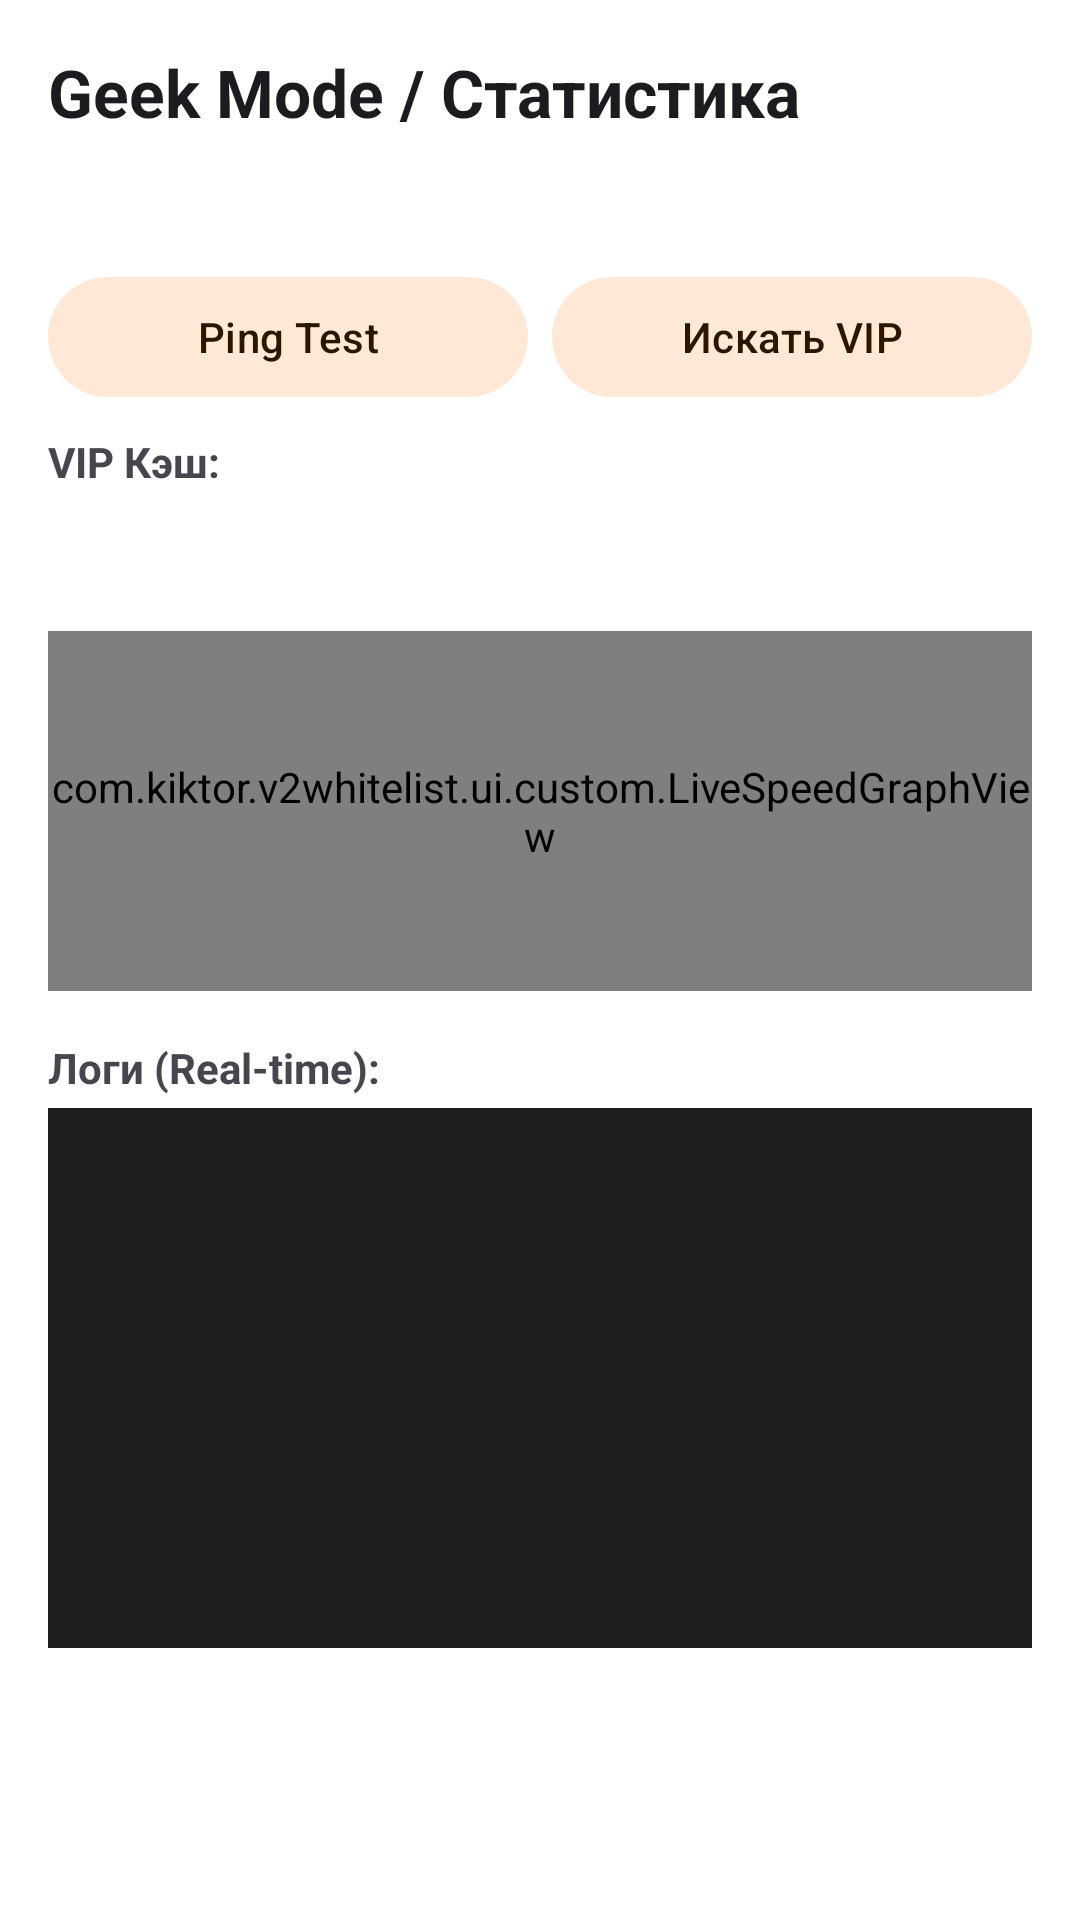

Write the Android layout XML for this screen, with the resource values it uses.
<!-- AndroidManifest.xml: application theme AppThemeDayNight.NoActionBar -->
<!-- res/layout/fragment_geek_mode.xml -->
<?xml version="1.0" encoding="utf-8"?>
<LinearLayout xmlns:android="http://schemas.android.com/apk/res/android"
    xmlns:app="http://schemas.android.com/apk/res-auto"
    xmlns:tools="http://schemas.android.com/tools"
    android:layout_width="match_parent"
    android:layout_height="wrap_content"
    android:orientation="vertical"
    android:padding="16dp"
    android:background="?android:attr/colorBackground">

    <TextView
        android:layout_width="match_parent"
        android:layout_height="wrap_content"
        android:text="Geek Mode / Статистика"
        android:textAppearance="@style/TextAppearance.Material3.TitleLarge"
        android:textStyle="bold"
        android:layout_marginBottom="16dp" />

    <TextView
        android:id="@+id/tv_node_info"
        android:layout_width="match_parent"
        android:layout_height="wrap_content"
        android:textAppearance="@style/TextAppearance.Material3.BodyMedium"
        android:layout_marginBottom="8dp"
        tools:text="Node: server1.example.com\nProtocol: vless\nIP: 1.1.1.1:443" />

    <LinearLayout
        android:layout_width="match_parent"
        android:layout_height="wrap_content"
        android:orientation="horizontal"
        android:layout_marginBottom="8dp">

        <com.google.android.material.button.MaterialButton
            android:id="@+id/btn_force_ping"
            style="@style/Widget.Material3.Button.TonalButton"
            android:layout_width="0dp"
            android:layout_weight="1"
            android:layout_height="wrap_content"
            android:layout_marginEnd="4dp"
            android:text="Ping Test" />

        <com.google.android.material.button.MaterialButton
            android:id="@+id/btn_find_more_vip"
            style="@style/Widget.Material3.Button.TonalButton"
            android:layout_width="0dp"
            android:layout_weight="1"
            android:layout_height="wrap_content"
            android:layout_marginStart="4dp"
            android:text="Искать VIP" />
    </LinearLayout>

    <TextView
        android:layout_width="match_parent"
        android:layout_height="wrap_content"
        android:text="VIP Кэш:"
        android:textStyle="bold"
        android:layout_marginBottom="4dp" />

    <HorizontalScrollView
        android:layout_width="match_parent"
        android:layout_height="wrap_content"
        android:scrollbars="none"
        android:layout_marginBottom="16dp">

        <LinearLayout
            android:id="@+id/vip_container"
            android:layout_width="wrap_content"
            android:layout_height="wrap_content"
            android:orientation="horizontal" />
    </HorizontalScrollView>

    <LinearLayout
        android:layout_width="match_parent"
        android:layout_height="wrap_content"
        android:orientation="horizontal"
        android:layout_marginBottom="8dp">

        <TextView
            android:id="@+id/tv_rx_speed"
            android:layout_width="0dp"
            android:layout_height="wrap_content"
            android:layout_weight="1"
            android:textColor="@color/color_fab_active"
            android:textStyle="bold"
            tools:text="Rx: 1.5 MB/s" />

        <TextView
            android:id="@+id/tv_tx_speed"
            android:layout_width="0dp"
            android:layout_height="wrap_content"
            android:layout_weight="1"
            android:textColor="@android:color/holo_blue_light"
            android:textStyle="bold"
            android:gravity="end"
            tools:text="Tx: 200 KB/s" />
    </LinearLayout>

    <com.kiktor.v2whitelist.ui.custom.LiveSpeedGraphView
        android:id="@+id/speed_graph"
        android:layout_width="match_parent"
        android:layout_height="120dp"
        android:layout_marginBottom="16dp" />

    <TextView
        android:layout_width="match_parent"
        android:layout_height="wrap_content"
        android:text="Логи (Real-time):"
        android:textStyle="bold"
        android:layout_marginBottom="4dp" />

    <ScrollView
        android:layout_width="match_parent"
        android:layout_height="180dp"
        android:background="#1E1E1E"
        android:padding="8dp">

        <TextView
            android:id="@+id/tv_logs"
            android:layout_width="match_parent"
            android:layout_height="wrap_content"
            android:textColor="#00FF00"
            android:textSize="10sp"
            android:fontFamily="monospace"
            tools:text="[14:00:01] Started node testing...\n[14:00:02] Ping = 45ms" />
    </ScrollView>
</LinearLayout>
<!-- resources referenced by this layout -->
<resources>
  <color name="color_fab_active">#f97910</color>
  <style name="AppThemeDayNight.NoActionBar" parent="AppThemeDayNight">
          <item name="windowActionBar">false</item>
          <item name="windowNoTitle">true</item>
      </style>
  <style name="AppThemeDayNight" parent="AppThemeBase">
          
          <item name="android:windowLightStatusBar">true</item>
          <item name="android:windowLightNavigationBar" tools:targetApi="27">true</item>
      </style>
  <color name="md_theme_primary">#000000</color>
  <color name="md_theme_onPrimary">#FFFFFF</color>
  <color name="md_theme_primaryContainer">#E0E0E0</color>
  <color name="md_theme_onPrimaryContainer">#000000</color>
  <color name="md_theme_secondary">#f97910</color>
  <color name="md_theme_onSecondary">#FFFFFF</color>
  <color name="md_theme_secondaryContainer">#FFE8D6</color>
  <color name="md_theme_onSecondaryContainer">#2B1700</color>
  <color name="md_theme_tertiary">#009966</color>
  <color name="md_theme_onTertiary">#FFFFFF</color>
  <color name="md_theme_tertiaryContainer">#A0F2D0</color>
  <color name="md_theme_onTertiaryContainer">#00201A</color>
  <color name="md_theme_error">#BA1A1A</color>
  <color name="md_theme_onError">#FFFFFF</color>
  <color name="md_theme_errorContainer">#FFDAD6</color>
  <color name="md_theme_onErrorContainer">#410002</color>
  <color name="md_theme_surface">#FFFFFF</color>
  <color name="md_theme_onSurface">#1C1B1F</color>
  <color name="md_theme_surfaceVariant">#E7E0EC</color>
  <color name="md_theme_onSurfaceVariant">#49454F</color>
  <color name="md_theme_inverseSurface">#313033</color>
  <color name="md_theme_inverseOnSurface">#F4EFF4</color>
  <color name="md_theme_background">#FFFFFF</color>
  <color name="md_theme_onBackground">#1C1B1F</color>
  <color name="md_theme_outline">#79747E</color>
  <color name="md_theme_outlineVariant">#CAC4D0</color>
  <color name="md_theme_inversePrimary">#FFFFFF</color>
</resources>
